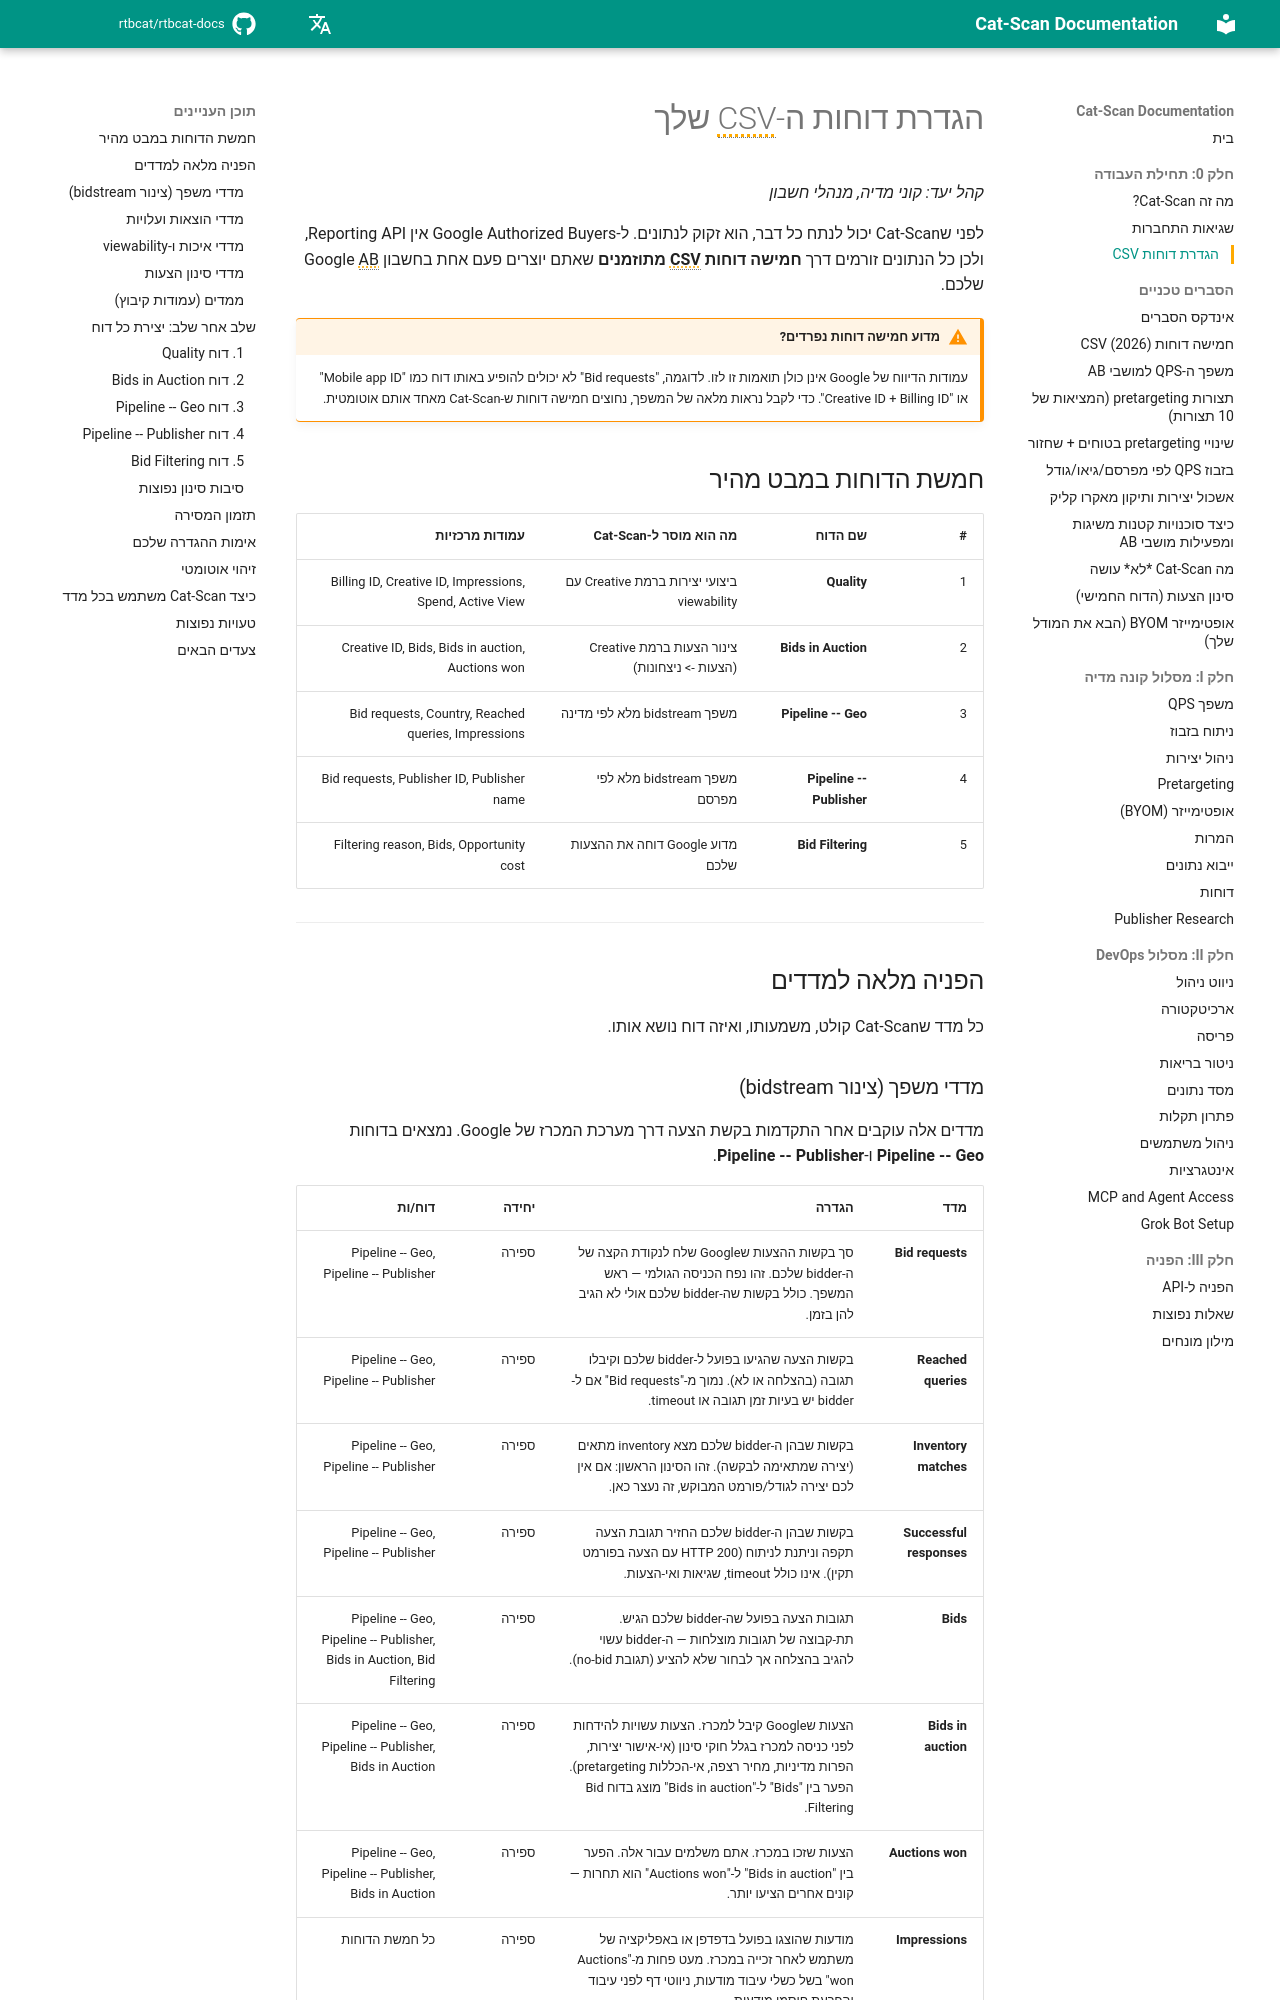

repository: rtbcat/rtbcat-docs · page: he/02-setting-up-csv-reports/index.html · generator: mkdocs

---
title: "הגדרת דוחות ה-CSV שלך"
description: "ל-Google Authorized Buyers אין Reporting API, ולכן Cat-Scan בונה מחדש את המשפך מחמישה דוחות CSV מתוזמנים. מדריך הגדרה עם הפניה מלאה למדדים ולממדים."
---

# הגדרת דוחות ה-CSV שלך

*קהל יעד: קוני מדיה, מנהלי חשבון*

לפני שCat-Scan יכול לנתח כל דבר, הוא זקוק לנתונים. ל-Google Authorized Buyers
אין Reporting API, ולכן כל הנתונים זורמים דרך **חמישה דוחות CSV מתוזמנים**
שאתם יוצרים פעם אחת בחשבון Google AB שלכם.

!!! warning "מדוע חמישה דוחות נפרדים?"
    עמודות הדיווח של Google אינן כולן תואמות זו לזו. לדוגמה,
    "Bid requests" לא יכולים להופיע באותו דוח כמו "Mobile app ID"
    או "Creative ID + Billing ID". כדי לקבל נראות מלאה של המשפך, נחוצים חמישה
    דוחות ש-Cat-Scan מאחד אותם אוטומטית.

## חמשת הדוחות במבט מהיר

| # | שם הדוח | מה הוא מוסר ל-Cat-Scan | עמודות מרכזיות |
|---|---------|------------------------|----------------|
| 1 | **Quality** | ביצועי יצירות ברמת Creative עם viewability | Billing ID, Creative ID, Impressions, Spend, Active View |
| 2 | **Bids in Auction** | צינור הצעות ברמת Creative (הצעות -> ניצחונות) | Creative ID, Bids, Bids in auction, Auctions won |
| 3 | **Pipeline -- Geo** | משפך bidstream מלא לפי מדינה | Bid requests, Country, Reached queries, Impressions |
| 4 | **Pipeline -- Publisher** | משפך bidstream מלא לפי מפרסם | Bid requests, Publisher ID, Publisher name |
| 5 | **Bid Filtering** | מדוע Google דוחה את ההצעות שלכם | Filtering reason, Bids, Opportunity cost |

---

## הפניה מלאה למדדים

כל מדד שCat-Scan קולט, משמעותו, ואיזה דוח נושא אותו.
